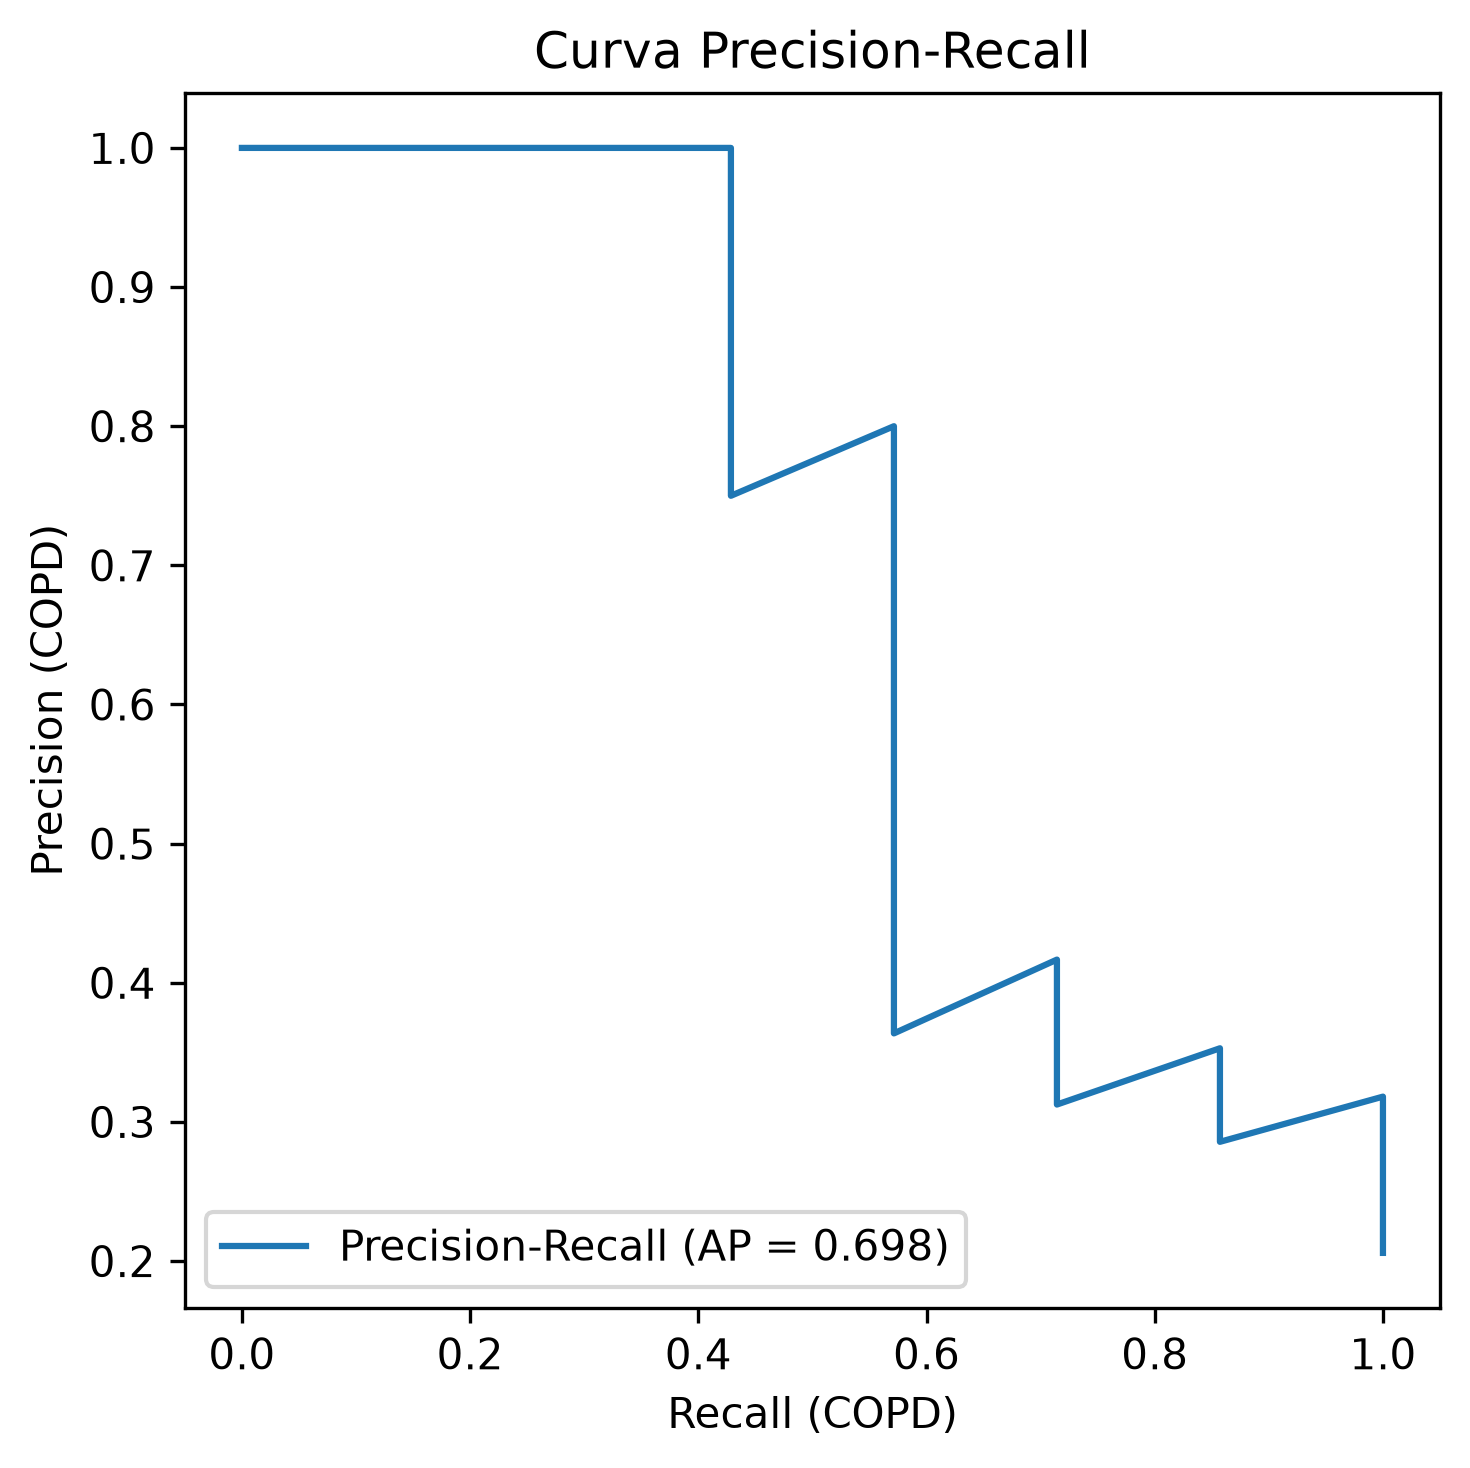

Source data for this figure (header and first rows):
precision, recall, umbral
0.2059, 1.0, -1.015
0.2121, 1.0, -0.925
0.2188, 1.0, -0.8652
0.2258, 1.0, -0.7872
0.2333, 1.0, -0.7284
0.2414, 1.0, -0.6881
0.25, 1.0, -0.6877
0.2593, 1.0, -0.6037
0.2692, 1.0, -0.5677
0.28, 1.0, -0.5369
0.2917, 1.0, -0.5215
0.3043, 1.0, -0.5111
0.3182, 1.0, -0.4844
0.2857, 0.8571, -0.4194
0.3, 0.8571, -0.3869
0.3158, 0.8571, -0.3694
0.3333, 0.8571, -0.3589
0.3529, 0.8571, -0.33
0.3125, 0.7143, -0.3114
0.3333, 0.7143, -0.2773
0.3571, 0.7143, -0.2703
0.3846, 0.7143, -0.2561
0.4167, 0.7143, -0.1911
0.3636, 0.5714, -0.1768
0.4, 0.5714, -0.1746
0.4444, 0.5714, -0.1743
0.5, 0.5714, -0.1723
0.5714, 0.5714, -0.1568
0.6667, 0.5714, -0.1385
0.8, 0.5714, -0.1228
0.75, 0.4286, 0.07706
1.0, 0.4286, 0.3718
1.0, 0.2857, 0.4512
1.0, 0.1429, 0.7954
1.0, 0.0, 
